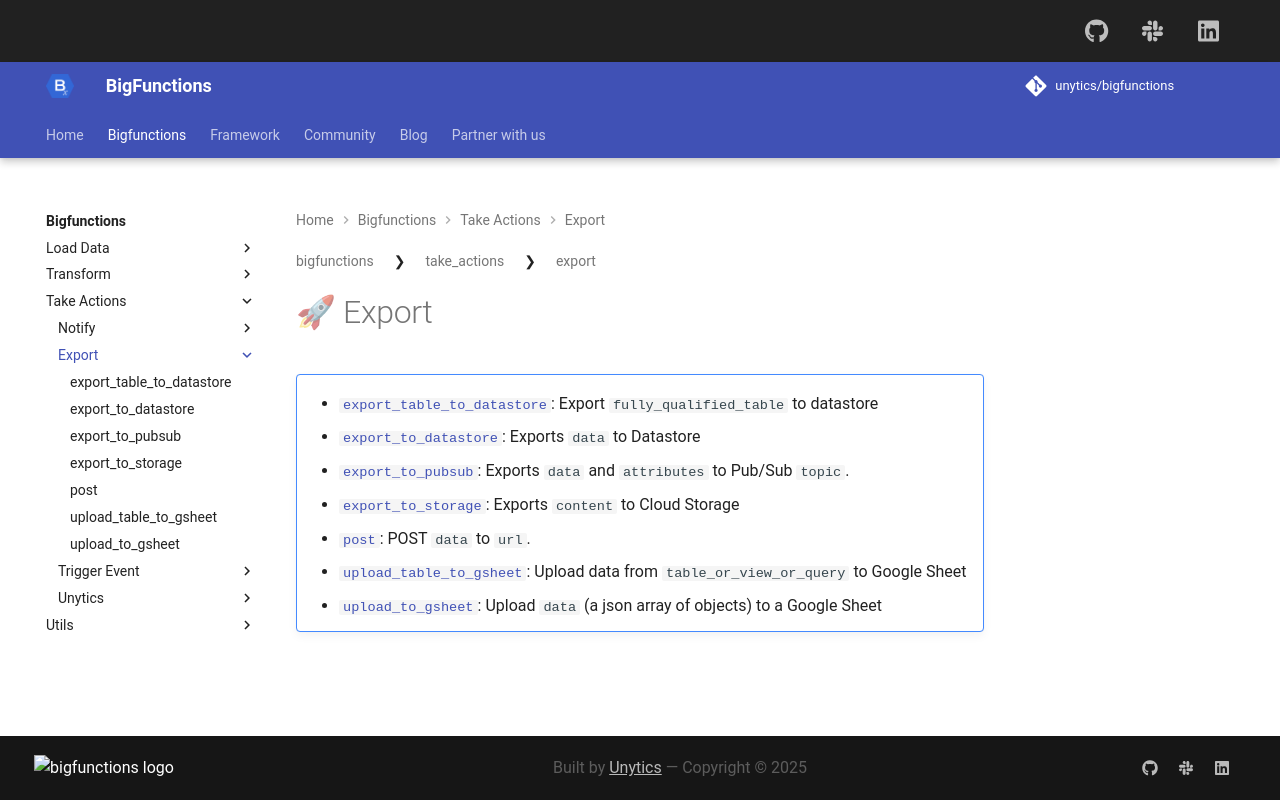

repository: unytics/bigfunctions · page: bigfunctions/take_actions/export/index.html · generator: mkdocs

## 🚀 Export
